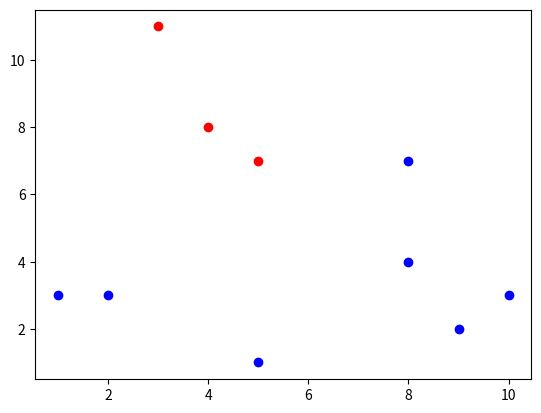

Recreate this plot in Python.
import itertools
import random
import math
import time
import matplotlib.pyplot as plt

def hello_world(string: str) -> str:
    return "Hello " + string

def kMeans (data,k):

    #initialise centroids
    centroids = []
    clusters =[]

    for _ in range(k):
        random_point =random.choice(data)
        while random_point in centroids:
            random_point= random.choice(data)
        centroids.append(random.choice(data)) 
        clusters.append([])
        print(centroids)

        
    while True:

        old_clusters=clusters.copy()
        clusters = []
        for _ in range(k):
            clusters.append([])
        #assignment phase
        for point in data:
        



            nearest_centroid = None
            distance = float('inf')

            for index, centroid in enumerate(centroids):
                if distance > math.dist(point,centroid):
                    distance = math.dist(point,centroid)
                    nearest_centroid = index
            

            clusters[nearest_centroid].append(point)

       
    
    #update phase
        for index,cluster in enumerate(clusters) :
            count_points = len(cluster)
            sum_x = sum([tupel[0] for tupel in cluster])
            sum_y = sum([tupel[1] for tupel in cluster])
            avg_x= sum_x/count_points
            avg_y= sum_y/count_points
            centroids [index] = (avg_x,avg_y)
        
        print ("Clusters {}".format(clusters))
        print ("Old Clusters {}".format(old_clusters))
        print ("Centroids {}".format(centroids))

        time.sleep(1)




        if clusters == old_clusters:
            colors = itertools.cycle(["r", "b", "g"])
            for i in range(k):
                plt.scatter([tupel[0] for tupel in clusters[i]],[tupel[1] for tupel in clusters[i]],color=next(colors))
            plt.show()
            break

kMeans([(2,3),(4,8),(8,7),(10,3),(5,7),(1,3),(3,11),(9,2),(8,4),(5,1)],2)      




